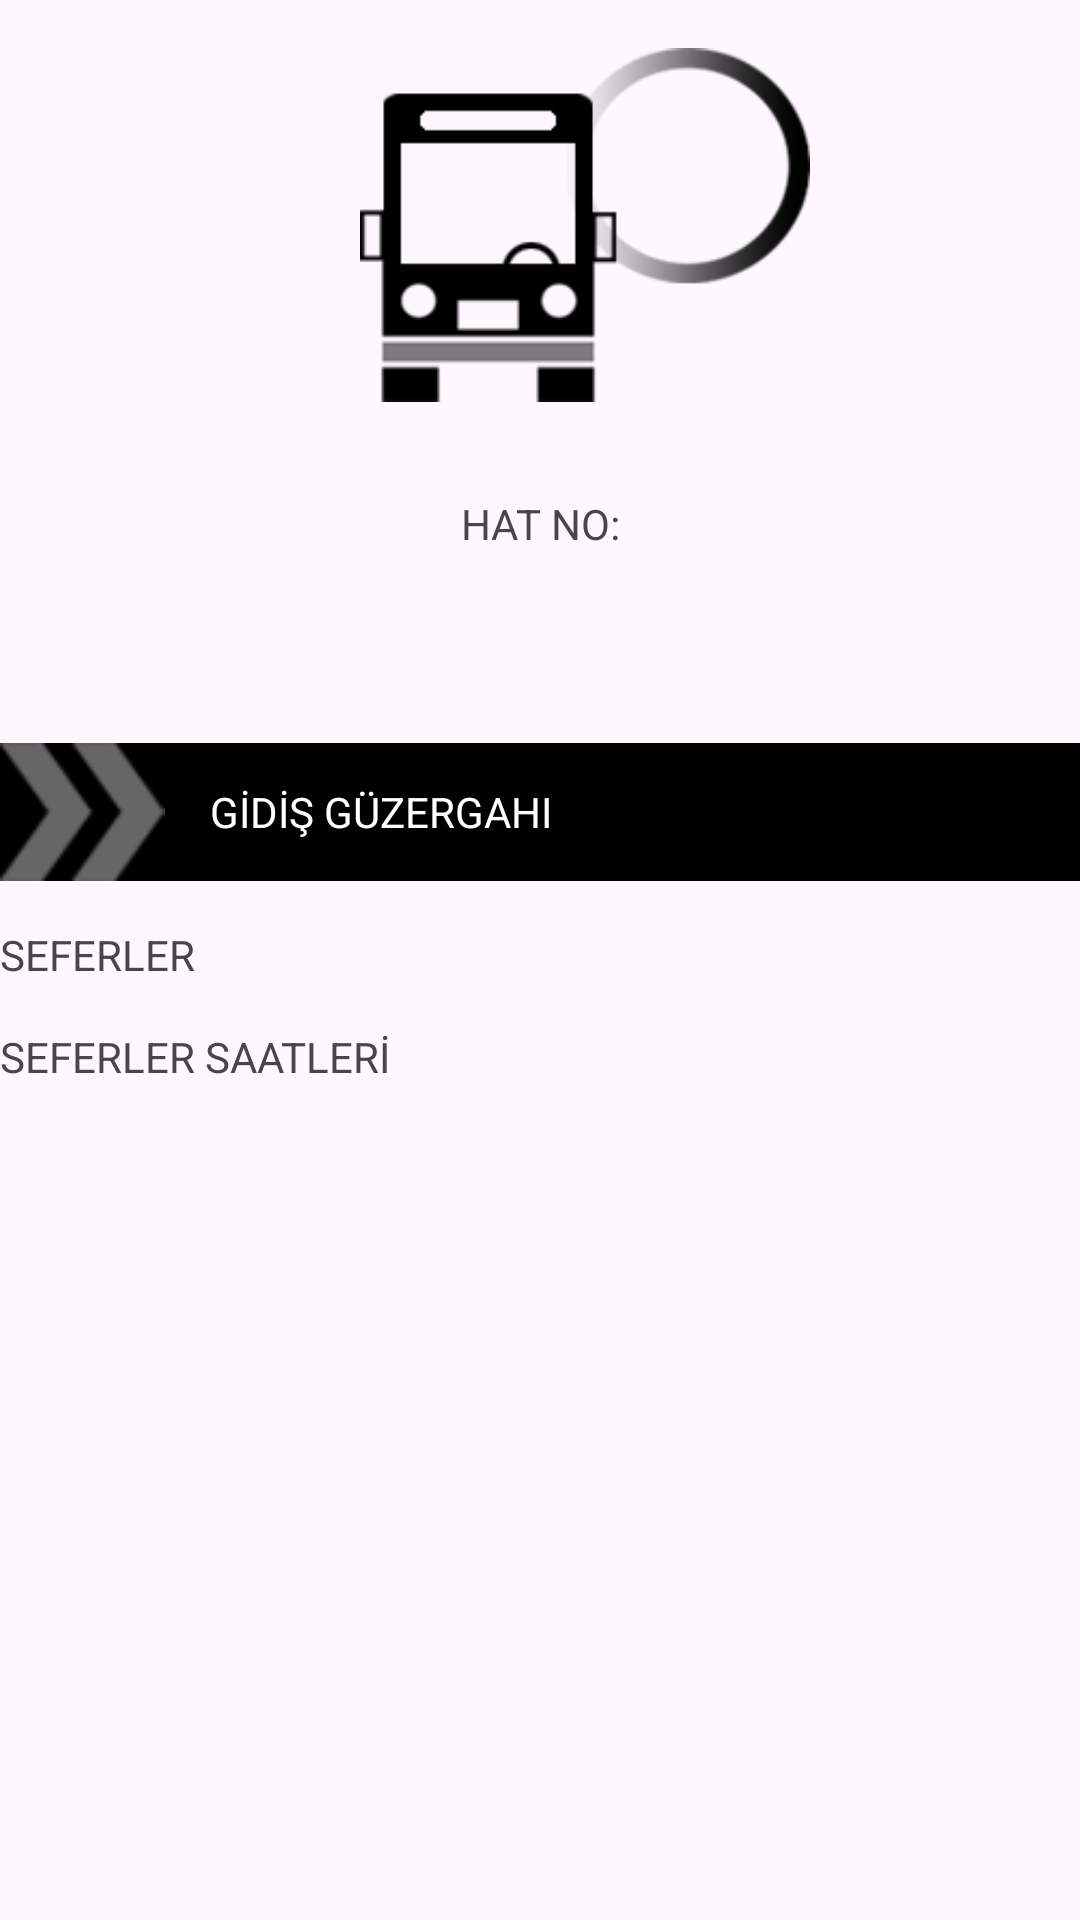

Reconstruct the res/layout file that produces this screen, plus the resources it refers to.
<!-- AndroidManifest.xml: application theme Theme.OtobusApp -->
<!-- res/layout/activity_numara.xml -->
<?xml version="1.0" encoding="utf-8"?>
<LinearLayout xmlns:android="http://schemas.android.com/apk/res/android"
    xmlns:app="http://schemas.android.com/apk/res-auto"
    xmlns:tools="http://schemas.android.com/tools"
    android:layout_width="match_parent"
    android:layout_height="match_parent"
    android:orientation="vertical"
    android:layout_margin="10dp"
    tools:context=".NumaraActivity">

    <ImageView
        android:layout_width="150dp"
        android:layout_height="150dp"
        android:layout_gravity="center"
        android:layout_marginLeft="@dimen/margin_left"
        android:src="@drawable/otobus_siyah"
        />
    <TextView
        android:layout_width="match_parent"
        android:layout_height="wrap_content"
        android:gravity="center"
        android:layout_marginTop="@dimen/margin_top"
        android:text="HAT NO:"/>

    <TextView
        android:id="@+id/txtHatNo"
        android:layout_width="match_parent"
        android:layout_height="wrap_content"
        android:gravity="center"
        android:layout_marginTop="@dimen/margin_top"
        android:textStyle="bold"
        android:textSize="25sp"
        android:text=""/>

    <LinearLayout
        android:layout_width="match_parent"
        android:layout_height="wrap_content"
        android:background="@color/Black"
        android:layout_marginTop="@dimen/margin_top"
        android:orientation="horizontal">

        <ImageView
            android:layout_width="wrap_content"
            android:layout_height="wrap_content"
            android:src="@drawable/otobus_gidis_ok"/>

        <TextView
            android:layout_width="match_parent"
            android:layout_height="wrap_content"
            android:layout_gravity="center"
            android:layout_marginLeft="@dimen/margin_left"
            android:textColor="@color/White"
            android:text="GİDİŞ GÜZERGAHI"/>


    </LinearLayout>

    <TextView
        android:layout_width="match_parent"
        android:layout_height="wrap_content"
        android:layout_marginTop="@dimen/margin_top"
        android:text="SEFERLER"

        />
    <TextView
        android:layout_width="match_parent"
        android:layout_height="wrap_content"
        android:layout_marginTop="@dimen/margin_top"
        android:text="SEFERLER SAATLERİ"
        />
    <ListView
        android:id="@+id/listSeferSaat"
        android:layout_width="match_parent"
        android:layout_height="wrap_content"
        android:layout_marginTop="@dimen/margin_top"/>




</LinearLayout>
<!-- resources referenced by this layout -->
<resources>
  <color name="Black">#000000</color>
  <color name="White">#FFFFFF</color>
  <dimen name="margin_left">15dp</dimen>
  <dimen name="margin_top">15dp</dimen>
  <!-- drawable otobus_gidis_ok: png bitmap (drawable, 2083 bytes) -->
  <!-- drawable otobus_siyah: png bitmap (drawable, 6710 bytes) -->
  <style name="Theme.OtobusApp" parent="Base.Theme.OtobusApp" />
  <style name="Base.Theme.OtobusApp" parent="Theme.Material3.DayNight.NoActionBar">
          <item name="colorPrimary">@color/purple_500</item>
          <item name="colorPrimaryVariant">@color/purple_700</item>
          <item name="colorOnPrimary">@color/White</item>
          
          <item name="colorSecondary">@color/teal_200</item>
          <item name="colorSecondaryVariant">@color/teal_700</item>
          <item name="colorOnSecondary">@color/Black</item>
          
          <item name="android:statusBarColor" tools:targetApi="l">?attr/colorPrimaryVariant</item>
          
          
      </style>
  <!-- not gathered from this repository: default colours our renderer supplied (Android Studio template values) -->
  <color name="purple_500">#FF6200EE</color>
  <color name="purple_700">#FF3700B3</color>
  <color name="teal_200">#FF03DAC5</color>
  <color name="teal_700">#FF018786</color>
</resources>
